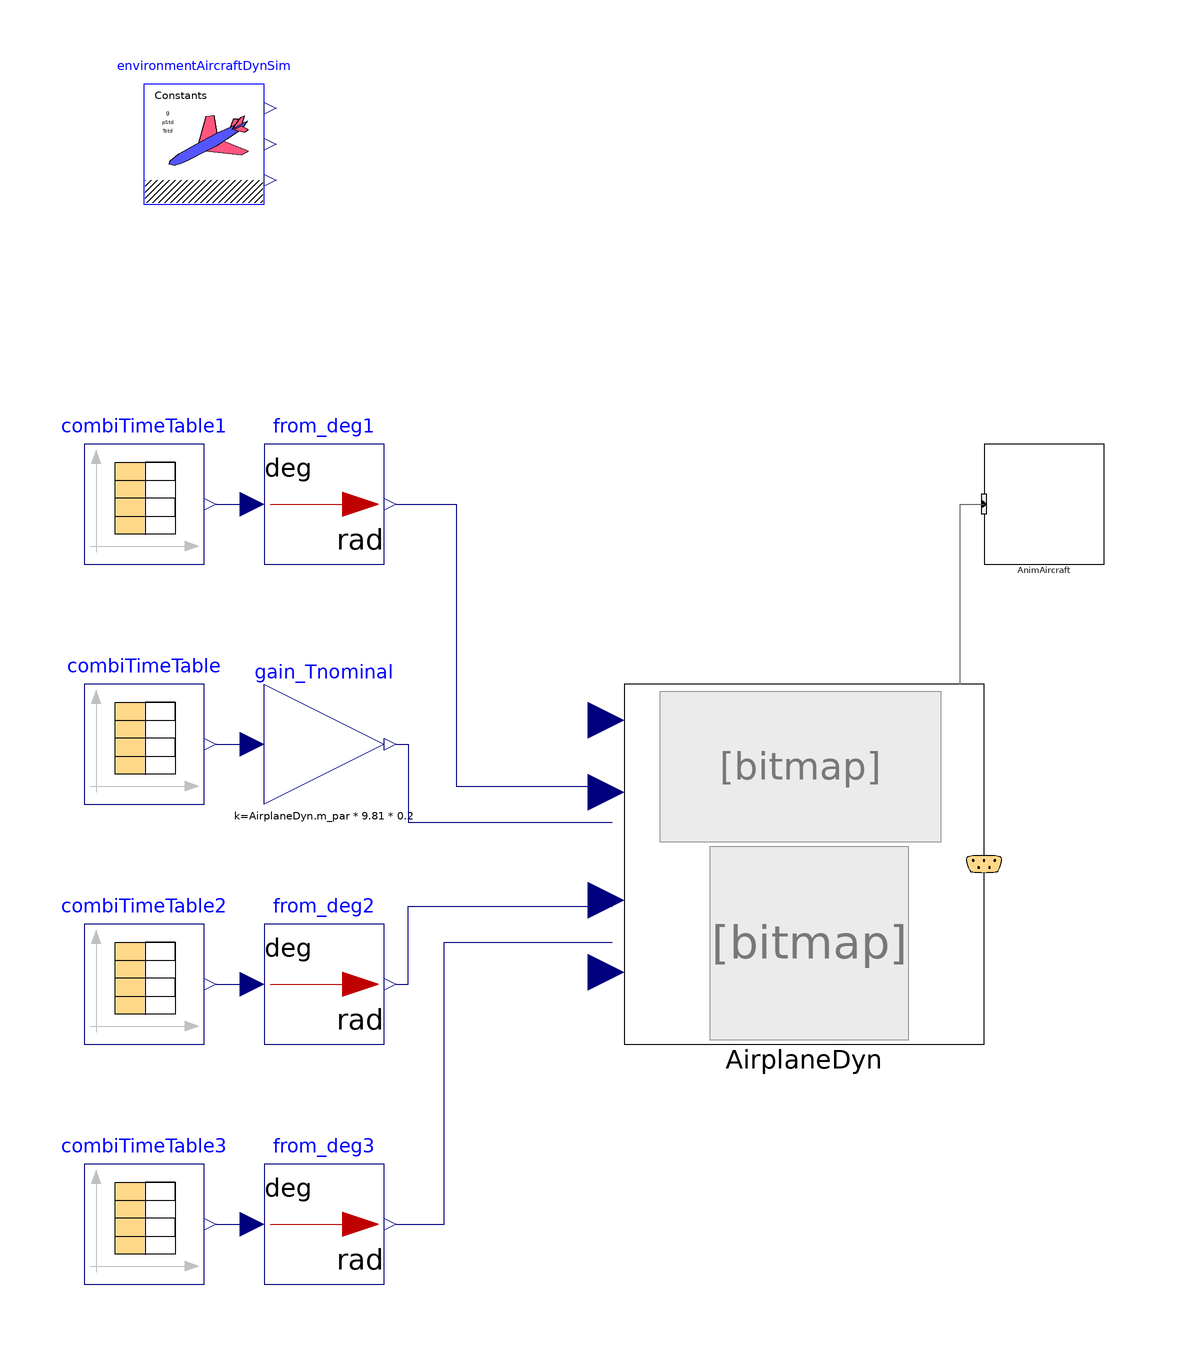

The component connection diagram of the Modelica model below, drawn from its own Placement and Line annotations.

model vis_AirplaneLTISS_longiLatSprtd00_ex01
  extends Modelica.Icons.Example;
  //-----
  //package surrFluid = Modelica.Media.Air.DryAirNasa;
  package surrFluid = AircraftDynamics.Media.DryAirMethaneMixture00;
  //redeclare package Medium = surrFluid
  //-----
  Modelica.Blocks.Math.UnitConversions.From_deg from_deg1 annotation(
    Placement(visible = true, transformation(origin = {-50, 50}, extent = {{-10, -10}, {10, 10}}, rotation = 0)));
  inner AircraftDynamics.SimEnvironment environmentAircraftDynSim annotation(
    Placement(visible = true, transformation(origin = {-70, 110}, extent = {{-10, -10}, {10, 10}}, rotation = 0)));
  Modelica.Blocks.Math.UnitConversions.From_deg from_deg2 annotation(
    Placement(visible = true, transformation(origin = {-50, -30}, extent = {{-10, -10}, {10, 10}}, rotation = 0)));
  AircraftDynamics.RigidBodyFDM.Components.AirplaneLTISS_longiLatSprtd00 AirplaneDyn(redeclare package Medium = surrFluid) annotation(
    Placement(visible = true, transformation(origin = {30, -10}, extent = {{-30, -30}, {30, 30}}, rotation = 0)));
  Modelica.Blocks.Math.UnitConversions.From_deg from_deg3 annotation(
    Placement(visible = true, transformation(origin = {-50, -70}, extent = {{-10, -10}, {10, 10}}, rotation = 0)));
  Modelica.Blocks.Math.Gain gain_Tnominal(k = AirplaneDyn.m_par * 9.81 * 0.2) annotation(
    Placement(visible = true, transformation(origin = {-50, 10}, extent = {{-10, -10}, {10, 10}}, rotation = 0)));
  AircraftDynamics.Visualizers.AnimRigidBodyAircraft00 AnimAircraft annotation(
    Placement(visible = true, transformation(origin = {70, 50}, extent = {{-10, -10}, {10, 10}}, rotation = 0)));
  Modelica.Blocks.Sources.CombiTimeTable combiTimeTable(fileName = Modelica.Utilities.Files.loadResource("modelica://AircraftDynamics/Visualizers/Examples/Samples/uSignals001_AirplaneLTISS_longiLatSprtd00_ex02.txt"), tableName = "deltaFracT", tableOnFile = true) annotation(
    Placement(visible = true, transformation(origin = {-80, 10}, extent = {{-10, -10}, {10, 10}}, rotation = 0)));
  Modelica.Blocks.Sources.CombiTimeTable combiTimeTable1(fileName = Modelica.Utilities.Files.loadResource("modelica://AircraftDynamics/Visualizers/Examples/Samples/uSignals001_AirplaneLTISS_longiLatSprtd00_ex02.txt"), tableName = "deltaE", tableOnFile = true) annotation(
    Placement(visible = true, transformation(origin = {-80, 50}, extent = {{-10, -10}, {10, 10}}, rotation = 0)));
  Modelica.Blocks.Sources.CombiTimeTable combiTimeTable2(fileName = Modelica.Utilities.Files.loadResource("modelica://AircraftDynamics/Visualizers/Examples/Samples/uSignals001_AirplaneLTISS_longiLatSprtd00_ex02.txt"), tableName = "deltaA", tableOnFile = true) annotation(
    Placement(visible = true, transformation(origin = {-80, -30}, extent = {{-10, -10}, {10, 10}}, rotation = 0)));
  Modelica.Blocks.Sources.CombiTimeTable combiTimeTable3(fileName = Modelica.Utilities.Files.loadResource("modelica://AircraftDynamics/Visualizers/Examples/Samples/uSignals001_AirplaneLTISS_longiLatSprtd00_ex02.txt"), tableName = "deltaR", tableOnFile = true) annotation(
    Placement(visible = true, transformation(origin = {-80, -70}, extent = {{-10, -10}, {10, 10}}, rotation = 0)));
equation
  connect(AirplaneDyn.VisInfoOut, AnimAircraft.VisInfoIn) annotation(
    Line(points = {{56, 20}, {56, 20}, {56, 50}, {60, 50}, {60, 50}}, color = {95, 95, 95}));
  connect(from_deg3.y, AirplaneDyn.u_deltaR) annotation(
    Line(points = {{-38, -70}, {-30, -70}, {-30, -23}, {-2, -23}}, color = {0, 0, 127}));
  connect(from_deg2.y, AirplaneDyn.u_deltaA) annotation(
    Line(points = {{-38, -30}, {-36, -30}, {-36, -17}, {-2, -17}}, color = {0, 0, 127}));
  connect(gain_Tnominal.y, AirplaneDyn.u_deltaT) annotation(
    Line(points = {{-38, 10}, {-36, 10}, {-36, -3}, {-2, -3}}, color = {0, 0, 127}));
  connect(from_deg1.y, AirplaneDyn.u_deltaE) annotation(
    Line(points = {{-38, 50}, {-28, 50}, {-28, 3}, {-2, 3}}, color = {0, 0, 127}));
  connect(combiTimeTable1.y[1], from_deg1.u) annotation(
    Line(points = {{-68, 50}, {-62, 50}}, color = {0, 0, 127}));
  connect(combiTimeTable.y[1], gain_Tnominal.u) annotation(
    Line(points = {{-68, 10}, {-62, 10}}, color = {0, 0, 127}));
  connect(combiTimeTable2.y[1], from_deg2.u) annotation(
    Line(points = {{-68, -30}, {-62, -30}}, color = {0, 0, 127}));
  connect(combiTimeTable3.y[1], from_deg3.u) annotation(
    Line(points = {{-68, -70}, {-62, -70}}, color = {0, 0, 127}));
  annotation(
    Diagram(coordinateSystem(extent = {{-100, -120}, {120, 120}})),
    __OpenModelica_commandLineOptions = "",
    experiment(StartTime = 0, StopTime = 100, Tolerance = 1e-06, Interval = 0.001),
    __OpenModelica_simulationFlags(lv = "LOG_STATS", outputFormat = "mat", s = "dassl"));
end vis_AirplaneLTISS_longiLatSprtd00_ex01;